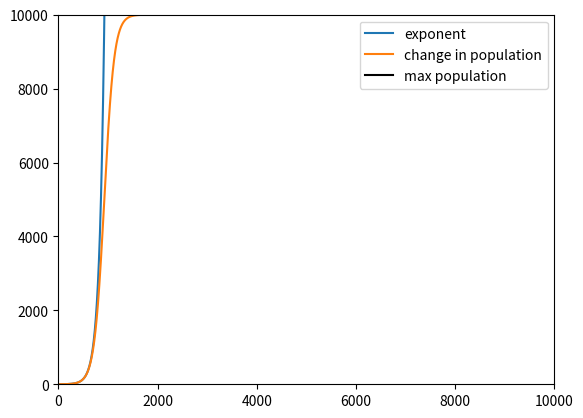

The matplotlib source for this figure:
from matplotlib import pyplot as plt

initialPop = 1
maxPopulation = 10000               
growthRate = 0.01
timeSteps = 10000
populationTrack = []


for i in range(timeSteps):
    last = populationTrack[-1] if len(populationTrack)!=0 else initialPop
    populationTrack.append(last + last * growthRate * (1 - last / maxPopulation))

exponent = [(1 + growthRate)**timeStep for timeStep in range(timeSteps)]

plt.figure('Population over time')
plt.plot([i for i in range(timeSteps)], exponent, label = 'exponent')
plt.plot([i for i in range(timeSteps)], populationTrack, label = 'change in population')
plt.plot([i for i in range(timeSteps)], [maxPopulation for i in range(timeSteps)], label='max population',    color='black')
plt.xlim(0, timeSteps)
plt.ylim(0, 10000)
plt.xlabel = 'time steps'
plt.ylabel = 'population'
plt.legend()
plt.show()



